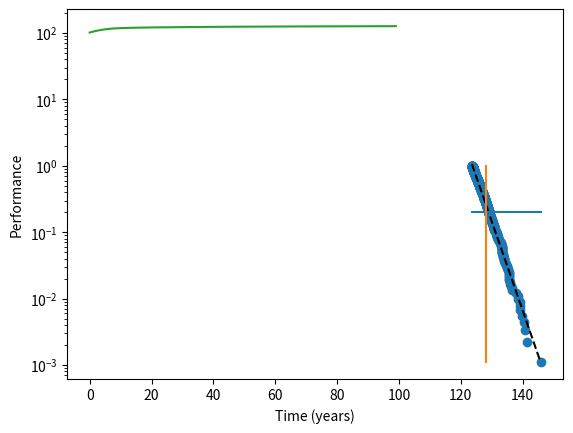

This figure's Python source:
# NOTE: This is hacked-together code mainly for my own benefit. Play with it as much as you like, but I make no promises about
# whether it will work or whether I will fix it if it doesn't.

import random
import math
import numpy as np
import matplotlib.pyplot as plt

# remove the {to_remove} lowest-performing workers
def cull( workforce, to_remove = 100 ):
    workforce.sort()
    return workforce[to_remove:]

# pick the {to_hire} best applicants out of {to_pick_from} normally-distributed people
def hire( to_hire = 100, to_pick_from = 1000):
    r = [random.normalvariate(100, 10) for i in range (to_pick_from)]
    r.sort()
    return r[-to_hire:]

def mean(x):
    return sum(x) / len(x)

means = []
workforce = [random.normalvariate(100,10) for i in range(1000)]
for i in range(100):
    workforce = cull(workforce)
    means.append(mean(workforce)) # taking the mean after the cull is much less noisy (and more reasonable)
    new_hires = hire()
    workforce.extend( new_hires )

workforce.sort()

# Plot the CDF
fig = plt.figure()
ax = fig.add_subplot(1, 1, 1)
y = np.linspace(1, 1/900., 900) # Need the worker labels to go backwards

m, b = np.polyfit(workforce[100:], np.log(y),1) # Fit a line to the curve (on log axes)
poly1d_fn = np.poly1d((m,b))
ax.plot(workforce[100:], np.exp(poly1d_fn(workforce[100:])), '--k') # plot the fit

ax.scatter(x=workforce[100:], y= y ) # plot the employees

ax.plot([workforce[100],workforce[-1]], [1/5., 1/5.]) # plot the horizontal 20% line

p20 = workforce[100] + (workforce[-1] - workforce[100]) * 0.2 
ax.plot([p20, p20], [1/900, 1]) # plot the vertical 80% line

# fix the axes
ax.set_yscale('log') 
plt.xlabel("Performance")
plt.ylabel("Cumulative frequency")
plt.show()

# Then plot the means

plt.plot(means)
plt.xlabel("Time (years)")
plt.ylabel("Performance")

plt.show()
